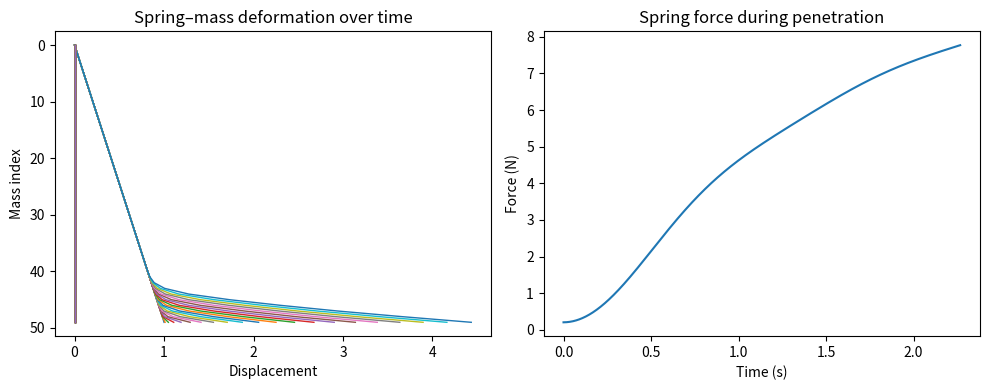
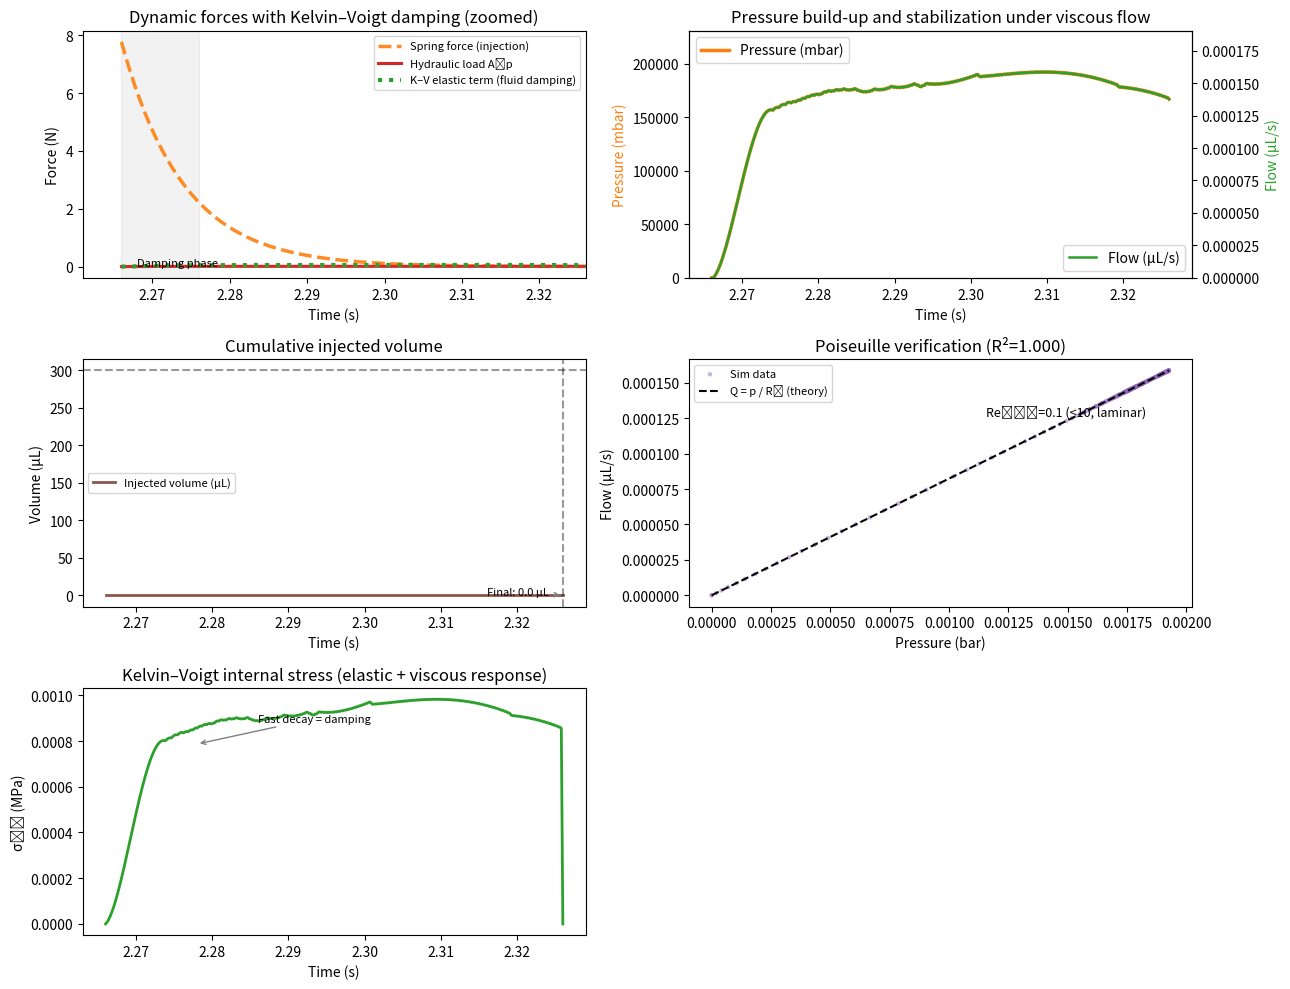

Python code for these plots, in order:
import numpy as np
import matplotlib.pyplot as plt
from scipy.interpolate import interp1d

# ================================================================
# A) Penetration (spring–chain) model + visualization
# ================================================================
def run_penetration_visual(n=50, k=10.0, l=1.0, m=1.0, M=5.0,
                           ds=2.0, df=3.0, dm=4.0, di=4.5,
                           spring_length=1.0, dt=0.002, N=2500):
    """Simulate spring–mass chain penetration; return t, Fspring, t0."""
    A_DD = np.zeros((n, n))
    for i in range(n):
        if i == 0:
            A_DD[i, i], A_DD[i, i+1] = -k, k
        elif i == n-1:
            A_DD[i, i-1], A_DD[i, i] = k, -k
        else:
            A_DD[i, i-1], A_DD[i, i], A_DD[i, i+1] = k, -2*k, k
    B_DD = np.zeros(n); B_DD[0], B_DD[-1] = -k*l, k*l

    u = np.zeros((n, N)); v = np.zeros((n, N))
    u[:, 0] = np.linspace(0, spring_length, n)
    Fspring = []
    t_arr = np.arange(N) * dt

    i = 1
    while i < N and u[-1, i-1] < di:
        S = 1/m * ((A_DD @ u)[:, i-1] + B_DD); S[-1] *= m / M
        v[:, i] = v[:, i-1] + S*dt
        u[:, i] = u[:, i-1] + v[:, i-1]*dt
        u[0, i] = 0.0
        Fspring.append(-k * (u[-2, i] - u[-1, i]))  # reverse sign
        i += 1

    min_len = min(len(t_arr), len(Fspring))
    t_arr = t_arr[:min_len]
    Fspring = np.asarray(Fspring[:min_len])

    # --- simple visualization of spring deformation and force ---
    plt.figure(figsize=(10,4))
    plt.subplot(1,2,1)
    plt.plot(u[:, ::int(i/20)], np.arange(n)[:,None], lw=1)
    plt.gca().invert_yaxis()
    plt.title("Spring–mass deformation over time")
    plt.xlabel("Displacement"); plt.ylabel("Mass index")

    plt.subplot(1,2,2)
    plt.plot(t_arr, Fspring, color='C0')
    plt.title("Spring force during penetration")
    plt.xlabel("Time (s)"); plt.ylabel("Force (N)")
    plt.tight_layout(); plt.show()

    return t_arr, Fspring, t_arr[-1]


# ================================================================
# B) Injection with Kelvin–Voigt damping
# ================================================================
Dp = 8.65e-3
A_p = np.pi*(Dp/2)**2
di_real = 0.27e-3
rn = di_real/2
Ln = 18e-3
mu = 8.8e-3
rho = 1000.0
R_h = 8*mu*Ln/(np.pi*rn**4)
C   = 2e-9
M   = 5e-3
F_s, F_k, v0 = 8.0, 5.0, 5e-3
c_p = 0.05
V_target = 0.3e-3

# Kelvin–Voigt parameters
k_v = 1.5e5   # [Pa/m] elastic stiffness of hydraulic chamber
eta_v = 25.0  # [Pa·s/m] viscous damping

def F_seal(v):
    """Sealing friction force (velocity-dependent)."""
    if abs(v) < 1e-12:
        return 0.0
    return np.sign(v)*(F_k + (F_s-F_k)*np.exp(-abs(v)/v0))


# ================================================================
# C) Coupled integration (explicit Euler)
# ================================================================
def main():
    print("Running final version with visual-optimized plots...")
    t_pen, F_pen, t0 = run_penetration_visual()
    min_len = min(len(t_pen), len(F_pen))
    t_pen, F_pen = t_pen[:min_len], F_pen[:min_len]

    tau_s = 8e-3
    Fs_end = F_pen[-1]
    interp = interp1d(t_pen, F_pen, kind="linear",
                      bounds_error=False, fill_value=(F_pen[0], F_pen[-1]))

    def Fspring(t):
        if t <= t0:
            return float(interp(t))
        else:
            return float(Fs_end * np.exp(-(t - t0)/tau_s))

    # Integration setup
    dt = 2e-4
    T_total = t0 + 0.06
    steps = int((T_total - t0)/dt)
    t = np.linspace(t0, T_total, steps)
    u_p = np.zeros(steps); v_p = np.zeros(steps); p = np.zeros(steps)
    sigma_kv = np.zeros(steps)

    for i in range(1, steps):
        Fs = Fspring(t[i])
        du = v_p[i-1]
        # Kelvin–Voigt stress
        sigma_kv[i-1] = k_v*u_p[i-1] + eta_v*v_p[i-1]
        dv = (Fs - (F_seal(v_p[i-1]) + c_p*v_p[i-1]) - A_p*p[i-1] - A_p*sigma_kv[i-1]) / M
        dp = (A_p*v_p[i-1] - p[i-1]/R_h) / C
        u_p[i] = u_p[i-1] + du*dt
        v_p[i] = v_p[i-1] + dv*dt
        p[i] = p[i-1] + dp*dt

    Q_out = p / R_h
    V = np.cumsum(Q_out * dt)
    done_idx = np.argmax(V >= V_target) if np.any(V >= V_target) else len(t)-1
    T_done = t[done_idx]
    Pmax_bar = np.max(p)/1e5

    # Regression check
    Afit = np.vstack([p, np.ones_like(p)]).T
    s_fit, b_fit = np.linalg.lstsq(Afit, Q_out, rcond=None)[0]
    SS_res = np.sum((Q_out - (s_fit*p + b_fit))**2)
    SS_tot = np.sum((Q_out - np.mean(Q_out))**2) + 1e-30
    R2 = 1.0 - SS_res/SS_tot
    v_mean = Q_out / (np.pi*rn**2 + 1e-30)
    Re_max = np.max(rho * v_mean * (2*rn) / mu)

    print(f"\n[Summary] t0={t0:.3f}s → Injection complete at {T_done*1e3:.1f} ms, "
          f"Pmax={Pmax_bar:.3f} bar, R²={R2:.4f}, Re_max={int(Re_max)}")

    # ================================================================
    # D) Visualization (final polished)
    # ================================================================
    fig, axes = plt.subplots(3,2, figsize=(13,10))
    axes = axes.flatten()

    # (1) Dynamic forces (zoomed)
    ax = axes[0]
    ax.plot(t, [Fspring(tt) for tt in t], "--", color="tab:orange", lw=2.5, alpha=0.9, label="Spring force (injection)")
    ax.plot(t, A_p*p, "-", color="tab:red", lw=2.2, label="Hydraulic load Aₚp")
    ax.plot(t, A_p*sigma_kv, ":", color="tab:green", lw=3.0, label="K–V elastic term (fluid damping)")
    ax.axvspan(t0, t0+0.01, color="gray", alpha=0.1)
    ax.text(t0+0.002, np.max(A_p*p)*0.7, "Damping phase", fontsize=8)
    ax.set_xlim(t0-0.005, t0+0.06)
    ax.set_xlabel("Time (s)"); ax.set_ylabel("Force (N)")
    ax.legend(fontsize=8)
    ax.set_title("Dynamic forces with Kelvin–Voigt damping (zoomed)")

    # (2) Pressure + flow (dual y-axis)
    ax = axes[1]
    ax.plot(t, p*1e3, color="tab:orange", lw=2.5, label="Pressure (mbar)")
    ax2 = ax.twinx()
    ax2.plot(t, Q_out*1e6, color="tab:green", lw=1.8, label="Flow (µL/s)")
    ax.set_ylim(0, np.max(p*1e3)*1.2)
    ax2.set_ylim(0, np.max(Q_out*1e6)*1.2)
    ax.set_xlabel("Time (s)")
    ax.set_ylabel("Pressure (mbar)", color="tab:orange")
    ax2.set_ylabel("Flow (µL/s)", color="tab:green")
    ax.legend(loc="upper left"); ax2.legend(loc="lower right")
    ax.set_title("Pressure build-up and stabilization under viscous flow")

    # (3) Injected volume
    ax = axes[2]
    ax.plot(t, V*1e6, color="C5", lw=2.0, label="Injected volume (µL)")
    ax.axhline(V_target*1e6, color="k", linestyle="--", alpha=0.4)
    ax.axvline(T_done, color="k", linestyle="--", alpha=0.4)
    ax.set_xlabel("Time (s)"); ax.set_ylabel("Volume (µL)")
    ax.legend(fontsize=8)
    ax.set_title("Cumulative injected volume")
    ax.annotate(f"Final: {V[-1]*1e6:.1f} µL", xy=(T_done, V[-1]*1e6),
                xytext=(T_done-0.01, V[-1]*1e6*0.7),
                arrowprops=dict(arrowstyle="->", color="gray"), fontsize=8)

    # (4) Poiseuille linearity
    ax = axes[3]
    ax.scatter(p/1e5, Q_out*1e6, s=10, alpha=0.5, color="C4", edgecolor="none", label="Sim data")
    p_line = np.linspace(0, np.max(p)/1e5, 60)
    q_line = (p_line*1e5)/R_h*1e6
    ax.plot(p_line, q_line, color="black", lw=1.5, linestyle="--", label="Q = p / Rₕ (theory)")
    ax.set_xlabel("Pressure (bar)"); ax.set_ylabel("Flow (µL/s)")
    ax.legend(fontsize=8)
    ax.set_title(f"Poiseuille verification (R²={R2:.3f})")
    ax.text(0.6*np.max(p/1e5), 0.8*np.max(Q_out*1e6),
            f"Reₘₐₓ={Re_max:.1f} (<10, laminar)", fontsize=9)

    # (5) Kelvin–Voigt stress vs time
    ax = axes[4]
    ax.plot(t, sigma_kv/1e6, color="tab:green", lw=2.0)
    ax.set_xlabel("Time (s)"); ax.set_ylabel("σₖᵥ (MPa)")
    ax.set_title("Kelvin–Voigt internal stress (elastic + viscous response)")
    ax.annotate("Fast decay = damping", xy=(t0+0.012, np.max(sigma_kv)/1e6*0.8),
                xytext=(t0+0.02, np.max(sigma_kv)/1e6*0.9),
                arrowprops=dict(arrowstyle='->', color="gray"), fontsize=8)

    # Remove empty subplot
    fig.delaxes(axes[5])
    plt.tight_layout()
    plt.show()

# ================================================================
if __name__ == "__main__":
    main()
